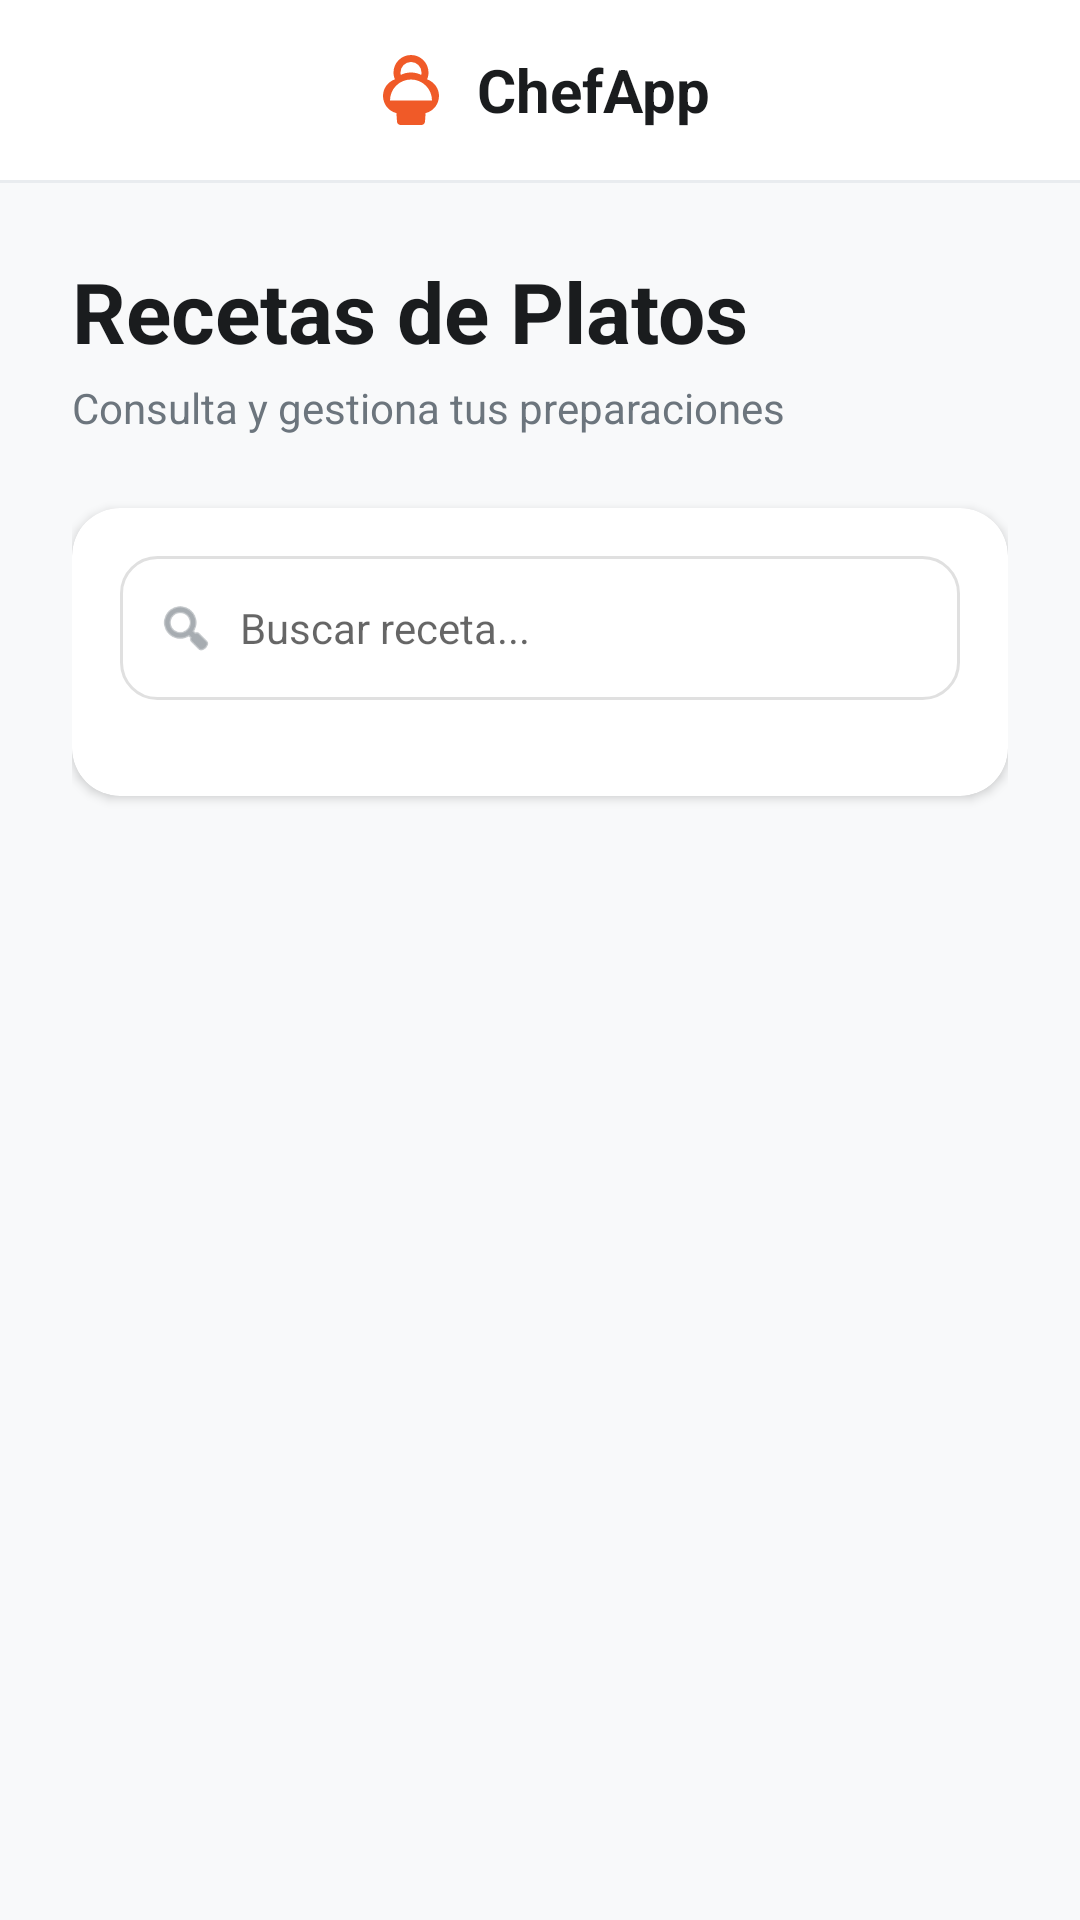

Android layout source for this screen:
<!-- AndroidManifest.xml: application theme Theme.ChefApp -->
<!-- res/layout/fragment_recetas.xml -->
<?xml version="1.0" encoding="utf-8"?>
<androidx.constraintlayout.widget.ConstraintLayout xmlns:android="http://schemas.android.com/apk/res/android"
    xmlns:app="http://schemas.android.com/apk/res-auto"
    xmlns:tools="http://schemas.android.com/tools"
    android:layout_width="match_parent"
    android:layout_height="match_parent"
    android:background="@color/background_gray">

    
    <LinearLayout
        android:id="@+id/header_recetas"
        android:layout_width="match_parent"
        android:layout_height="wrap_content"
        android:gravity="center"
        android:orientation="horizontal"
        android:padding="16dp"
        android:background="@color/white"
        app:layout_constraintTop_toTopOf="parent">

        <ImageView
            android:layout_width="28dp"
            android:layout_height="28dp"
            android:src="@drawable/ic_chef_hat"
            app:tint="@color/primary_orange" />

        <TextView
            android:layout_width="wrap_content"
            android:layout_height="wrap_content"
            android:layout_marginStart="8dp"
            android:text="ChefApp"
            android:textColor="@color/text_dark"
            android:textSize="20sp"
            android:textStyle="bold" />
    </LinearLayout>

    <View
        android:id="@+id/divider_recetas"
        android:layout_width="match_parent"
        android:layout_height="1dp"
        android:background="@color/divider_gray"
        app:layout_constraintTop_toBottomOf="@id/header_recetas" />

    <androidx.core.widget.NestedScrollView
        android:id="@+id/layout_lista_recetas"
        android:layout_width="match_parent"
        android:layout_height="0dp"
        android:clipToPadding="false"
        app:layout_constraintBottom_toBottomOf="parent"
        app:layout_constraintTop_toBottomOf="@id/divider_recetas">

        <LinearLayout
            android:layout_width="match_parent"
            android:layout_height="wrap_content"
            android:orientation="vertical"
            android:paddingHorizontal="24dp"
            android:paddingTop="24dp"
            android:paddingBottom="100dp">

            <TextView
                android:layout_width="wrap_content"
                android:layout_height="wrap_content"
                android:text="Recetas de Platos"
                android:textColor="@color/text_dark"
                android:textSize="28sp"
                android:textStyle="bold" />

            <TextView
                android:layout_width="wrap_content"
                android:layout_height="wrap_content"
                android:layout_marginTop="4dp"
                android:text="Consulta y gestiona tus preparaciones"
                android:textColor="@color/text_gray"
                android:textSize="14sp" />

            
            <androidx.cardview.widget.CardView
                android:layout_width="match_parent"
                android:layout_height="wrap_content"
                android:layout_marginTop="24dp"
                app:cardCornerRadius="16dp"
                app:cardElevation="2dp">

                <LinearLayout
                    android:layout_width="match_parent"
                    android:layout_height="wrap_content"
                    android:orientation="vertical"
                    android:padding="16dp">

                    <LinearLayout
                        android:layout_width="match_parent"
                        android:layout_height="48dp"
                        android:background="@drawable/bg_edittext_rounded"
                        android:gravity="center_vertical"
                        android:paddingHorizontal="12dp">

                        <ImageView
                            android:layout_width="20dp"
                            android:layout_height="20dp"
                            android:src="@android:drawable/ic_menu_search"
                            app:tint="@color/text_gray" />

                        <EditText
                            android:id="@+id/editBuscarReceta"
                            android:layout_width="match_parent"
                            android:layout_height="match_parent"
                            android:layout_marginStart="8dp"
                            android:background="@null"
                            android:hint="Buscar receta..."
                            android:textSize="14sp" />
                    </LinearLayout>

                    <com.google.android.material.chip.ChipGroup
                        android:id="@+id/chip_group_categorias"
                        android:layout_width="match_parent"
                        android:layout_height="wrap_content"
                        android:layout_marginTop="16dp"
                        app:singleSelection="true"
                        app:selectionRequired="true">
                        
                    </com.google.android.material.chip.ChipGroup>
                </LinearLayout>
            </androidx.cardview.widget.CardView>

            
            <androidx.recyclerview.widget.RecyclerView
                android:id="@+id/recycler_recetas"
                android:layout_width="match_parent"
                android:layout_height="wrap_content"
                android:layout_marginTop="24dp"
                android:nestedScrollingEnabled="false"
                tools:listitem="@layout/item_receta_card" />

        </LinearLayout>
    </androidx.core.widget.NestedScrollView>

    <FrameLayout
        android:id="@+id/detalle_receta_container"
        android:layout_width="match_parent"
        android:layout_height="0dp"
        android:background="@color/white"
        android:visibility="gone"
        app:layout_constraintBottom_toBottomOf="parent"
        app:layout_constraintTop_toBottomOf="@id/divider_recetas" />

</androidx.constraintlayout.widget.ConstraintLayout>
<!-- res/layout/item_receta_card.xml (included above) -->
<?xml version="1.0" encoding="utf-8"?>
<androidx.cardview.widget.CardView xmlns:android="http://schemas.android.com/apk/res/android"
    xmlns:app="http://schemas.android.com/apk/res-auto"
    android:layout_width="match_parent"
    android:layout_height="wrap_content"
    android:layout_marginHorizontal="16dp"
    android:layout_marginBottom="16dp"
    app:cardCornerRadius="16dp"
    app:cardElevation="2dp">

    <LinearLayout
        android:layout_width="match_parent"
        android:layout_height="wrap_content"
        android:orientation="vertical">

        <FrameLayout
            android:layout_width="match_parent"
            android:layout_height="180dp">

            <ImageView
                android:id="@+id/img_receta"
                android:layout_width="match_parent"
                android:layout_height="match_parent"
                android:scaleType="centerCrop"
                android:src="@drawable/bg_chip_selected" />

            <ImageButton
                android:id="@+id/btn_menu_receta"
                android:layout_width="40dp"
                android:layout_height="40dp"
                android:layout_gravity="end|top"
                android:layout_margin="12dp"
                android:background="@drawable/bg_circle_white"
                android:src="@android:drawable/ic_menu_more"
                app:tint="@color/text_dark" />
        </FrameLayout>

        <LinearLayout
            android:layout_width="match_parent"
            android:layout_height="wrap_content"
            android:orientation="vertical"
            android:padding="16dp">

            <TextView
                android:id="@+id/txt_nombre_receta"
                android:layout_width="wrap_content"
                android:layout_height="wrap_content"
                android:text="Pasta Carbonara"
                android:textColor="@color/text_dark"
                android:textSize="16sp"
                android:textStyle="bold" />

            <TextView
                android:id="@+id/txt_desc_corta"
                android:layout_width="wrap_content"
                android:layout_height="wrap_content"
                android:layout_marginTop="4dp"
                android:text="Clásica pasta italiana con salsa cremosa de huevo y panceta"
                android:textColor="@color/text_gray"
                android:textSize="13sp" />

            <RelativeLayout
                android:layout_width="match_parent"
                android:layout_height="wrap_content"
                android:layout_marginTop="12dp">

                <TextView
                    android:id="@+id/txt_tiempo_receta"
                    android:layout_width="wrap_content"
                    android:layout_height="wrap_content"
                    android:drawablePadding="4dp"
                    android:gravity="center_vertical"
                    android:text="20 min"
                    android:textColor="@color/text_gray"
                    android:textSize="12sp"
                    app:drawableStartCompat="@android:drawable/ic_menu_recent_history"
                    app:drawableTint="@color/text_gray" />

                <TextView
                    android:id="@+id/txt_precio_receta"
                    android:layout_width="wrap_content"
                    android:layout_height="wrap_content"
                    android:layout_alignParentEnd="true"
                    android:text="€ 14.50"
                    android:textColor="@color/primary_orange"
                    android:textSize="14sp"
                    android:textStyle="bold" />
            </RelativeLayout>
        </LinearLayout>
    </LinearLayout>
</androidx.cardview.widget.CardView>
<!-- resources referenced by this layout -->
<resources>
  <color name="background_gray">#F8F9FA</color>
  <color name="divider_gray">#E9ECEF</color>
  <color name="primary_orange">#F05A28</color>
  <color name="text_dark">#1A1C1E</color>
  <color name="text_gray">#6C757D</color>
  <color name="white">#FFFFFF</color>
  <!-- drawable bg_chip_selected (drawable) -->
  <?xml version="1.0" encoding="utf-8"?>
  <shape xmlns:android="http://schemas.android.com/apk/res/android"
      android:shape="rectangle">
      <solid android:color="@color/naranja_pastel_dark" />
      <corners android:radius="20dp" />
  </shape>
  <!-- drawable bg_edittext_rounded (drawable) -->
  <?xml version="1.0" encoding="utf-8"?>
  <shape xmlns:android="http://schemas.android.com/apk/res/android">
      <solid android:color="@color/white" />
      <stroke
          android:width="1dp"
          android:color="@color/gris_borde" />
      <corners android:radius="12dp" />
  </shape>
  <!-- drawable ic_chef_hat (drawable) -->
  <vector xmlns:android="http://schemas.android.com/apk/res/android"
      android:width="24dp"
      android:height="24dp"
      android:viewportWidth="24"
      android:viewportHeight="24">
      <path
          android:fillColor="@color/white"
          android:pathData="M12,2A5,5 0 0,0 7,7C7,7.69 7.14,8.35 7.4,8.95C5.44,9.65 4,11.5 4,13.67C4,16.06 5.61,18.06 7.83,18.6L8,21C8,21.55 8.45,22 9,22H15C15.55,22 16,21.55 16,21L16.17,18.6C18.39,18.06 20,16.06 20,13.67C20,11.5 18.56,9.65 16.6,8.95C16.86,8.35 17,7.69 17,7A5,5 0 0,0 12,2M12,4A3,3 0 0,1 15,7C15,7.24 14.97,7.47 14.91,7.69C14.07,7.25 13.07,7 12,7C10.93,7 9.93,7.25 9.09,7.69C9.03,7.47 9,7.24 9,7A3,3 0 0,1 12,4M12,9A6,6 0 0,1 18,15H6A6,6 0 0,1 12,9Z" />
  </vector>
  <style name="Theme.ChefApp" parent="Theme.MaterialComponents.DayNight.NoActionBar">
          
          <item name="colorPrimary">@color/primary_orange</item>
          <item name="colorPrimaryVariant">@color/primary_orange_dark</item>
          <item name="colorOnPrimary">@color/white</item>
          
          <item name="colorSecondary">@color/primary_orange</item>
          <item name="colorSecondaryVariant">@color/primary_orange_dark</item>
          <item name="colorOnSecondary">@color/black</item>
          
          <item name="android:statusBarColor">@color/primary_orange_dark</item>
      </style>
  <color name="naranja_pastel_dark">#D84315</color>
  <color name="gris_borde">#E0E0E0</color>
  <color name="primary_orange_dark">#D84315</color>
  <color name="black">#000000</color>
</resources>
